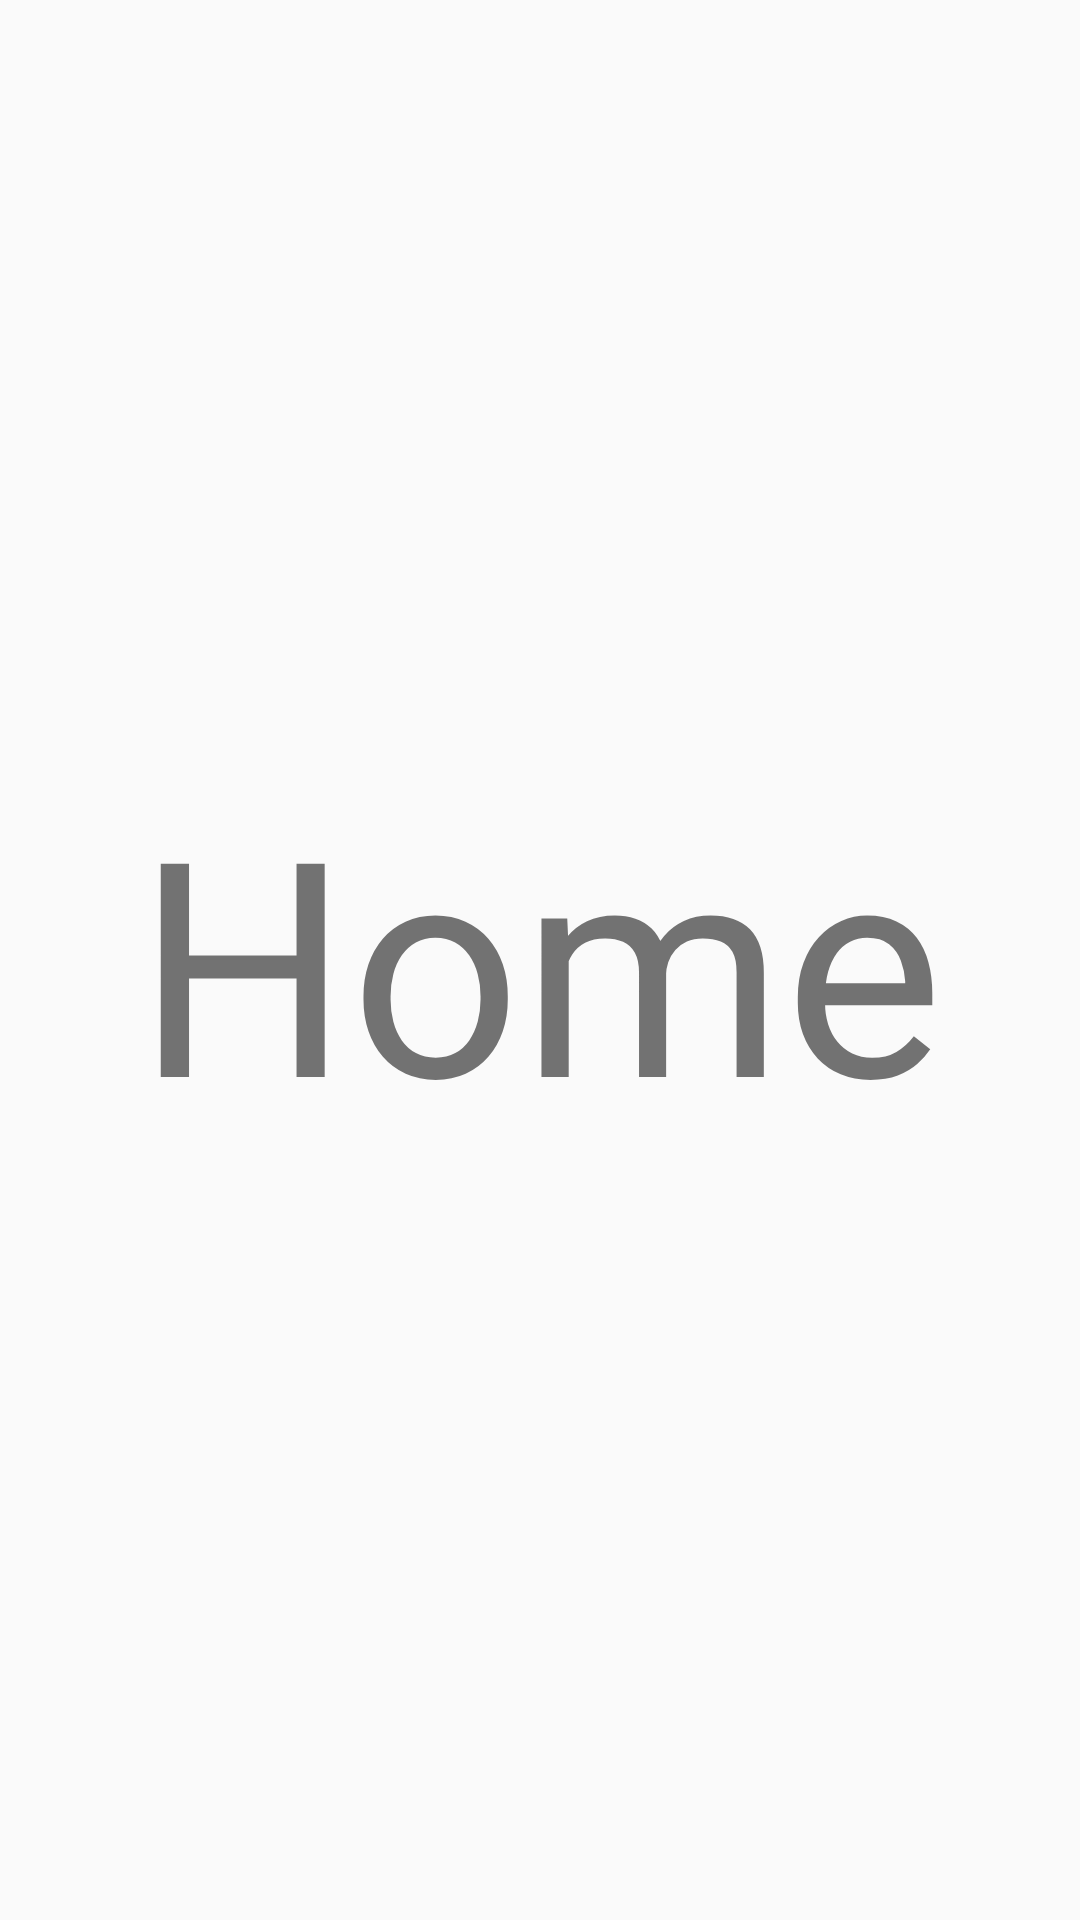

Android layout source for this screen:
<!-- AndroidManifest.xml: application theme AppTheme -->
<!-- res/layout/activity_home.xml -->
<?xml version="1.0" encoding="utf-8"?>
<LinearLayout xmlns:android="http://schemas.android.com/apk/res/android"
    android:layout_width="match_parent"
    android:layout_height="match_parent"
    android:gravity="center">

    <TextView
        android:layout_width="wrap_content"
        android:layout_height="wrap_content"
        android:text="Home"
        android:textSize="100sp"/>

</LinearLayout>
<!-- resources referenced by this layout -->
<resources>
  <style name="AppTheme" parent="Theme.AppCompat.Light.DarkActionBar">
          
          <item name="colorPrimary">@color/colorPrimary</item>
          <item name="colorPrimaryDark">@color/colorPrimaryDark</item>
          <item name="colorAccent">@color/colorAccent</item>
      </style>
  <color name="colorPrimary">#0b1d8c</color>
  <color name="colorPrimaryDark">#303F9F</color>
  <color name="colorAccent">#FF4081</color>
</resources>
